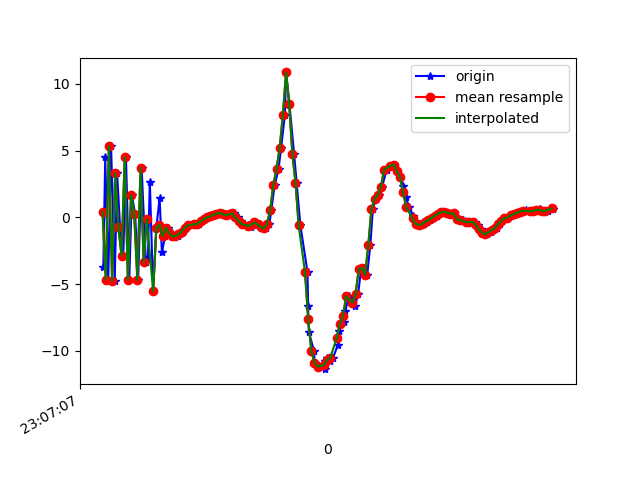

The table this chart was drawn from, first rows:
1617836828065, 532471619133377, -3.7073135, 0.20736408, -6.315696
1617836828077, 532471638364147, 4.535, 1.518, 6.141
1617836828096, 532471657594917, -4.655, -0.1547, -3.6
1617836828114, 532471676825687, 5.346, 1.427, 2.448
1617836828137, 532471696056457, -4.736, -0.5768, 2.442
1617836828152, 532471715287227, 3.315, 1.244, -3.958
1617836828171, 532471734517997, -0.747, -0.3527, 8.576
1617836828191, 532471753748767, -2.879, 0.08218, -6.244
1617836828208, 532471772979537, 4.514, 0.9198, 5.829
1617836828229, 532471792210307, -4.668, -1.417, 2.861
1617836828245, 532471811441077, 1.649, 0.3936, -4.639
1617836828266, 532471830671847, 0.2679, -0.4661, 9.142
1617836828285, 532471849902617, -4.684, -1.646, -4.011
1617836828307, 532471869133387, 3.709, 0.105, 2.013
1617836828334, 532471888364157, -3.353, -1.738, 7.155
1617836828347, 532471907594927, -2.986, -0.9281, -7.16
1617836828359, 532471926825697, 2.684, 0.6262, 4.93
1617836828380, 532471946056467, -5.535, -0.6869, 1.999
1617836828400, 532471965287237, -0.7942, 1.124, -7.67
1617836828421, 532471984518007, 1.477, 1.066, 6.23
1617836828435, 532472003748777, -2.588, 0.5904, -3.193
1617836828457, 532472022979547, -1.395, 0.4143, -1.758
1617836828477, 532472042210317, -0.7587, 0.01862, -0.3427
1617836828498, 532472061441087, -1.158, -0.6313, -0.01648
1617836828513, 532472080671857, -1.423, -1.051, 0.2386
1617836828534, 532472099902627, -1.42, -0.7952, 0.1275
1617836828550, 532472119133397, -1.253, -0.4696, 0.01215
1617836828571, 532472138364167, -1.065, 0.01425, -0.3812
1617836828590, 532472157594937, -0.7652, 0.4535, -0.648
1617836828614, 532472176825707, -0.5967, 0.7745, -0.6414
1617836828643, 532472196056477, -0.5157, 0.8308, -0.6093
1617836828656, 532472215287247, -0.5043, 0.7704, -0.5337
1617836828667, 532472234518017, -0.4734, 0.7995, -0.5589
1617836828684, 532472253748787, -0.2841, 0.6844, -0.5861
1617836828702, 532472272979557, -0.1403, 0.6553, -0.3775
1617836828721, 532472292210327, 0.005065, 0.6701, -0.2781
1617836828742, 532472311441097, 0.07718, 0.5923, -0.09335
1617836828761, 532472330671867, 0.192, 0.4141, 0.06848
1617836828780, 532472349902637, 0.2531, 0.1479, 0.1849
1617836828799, 532472369133407, 0.3252, 0.02814, 0.4035
1617836828818, 532472388364177, 0.3146, -0.1527, 0.5891
1617836828837, 532472407594947, 0.242, -0.3127, 0.8998
1617836828857, 532472426825717, 0.1588, -0.1468, 0.9728
1617836828875, 532472446056487, 0.2419, -0.1823, 1.213
1617836828894, 532472465287257, 0.296, -0.5626, 1.631
1617836828916, 532472484518027, -0.00277, -0.882, 1.987
1617836828934, 532472503748797, -0.2835, -0.6499, 1.829
1617836828950, 532472522979567, -0.5004, -0.5716, 1.689
1617836828981, 532472542210337, -0.5809, -0.5089, 1.603
1617836828997, 532472561441107, -0.6875, 0.1676, 0.9498
1617836829016, 532472580671877, -0.5405, 0.6623, 0.3784
1617836829033, 532472599902647, -0.3733, 0.669, 0.1952
1617836829057, 532472619133417, -0.5267, 0.6555, 0.1956
1617836829077, 532472638364187, -0.7332, 0.7025, 0.01089
1617836829096, 532472657594957, -0.8189, 0.6336, -0.0479
1617836829115, 532472676825727, -0.475, 0.624, -0.1252
1617836829127, 532472696056497, 0.5582, 0.6631, -0.2918
1617836829149, 532472715287267, 2.456, 0.273, 0.3438
1617836829173, 532472734518037, 3.645, -0.6687, 3.355
1617836829189, 532472753748807, 5.212, -0.4679, 6.82
1617836829213, 532472772979577, 7.675, -0.9933, 9.663
... 89 more rows
